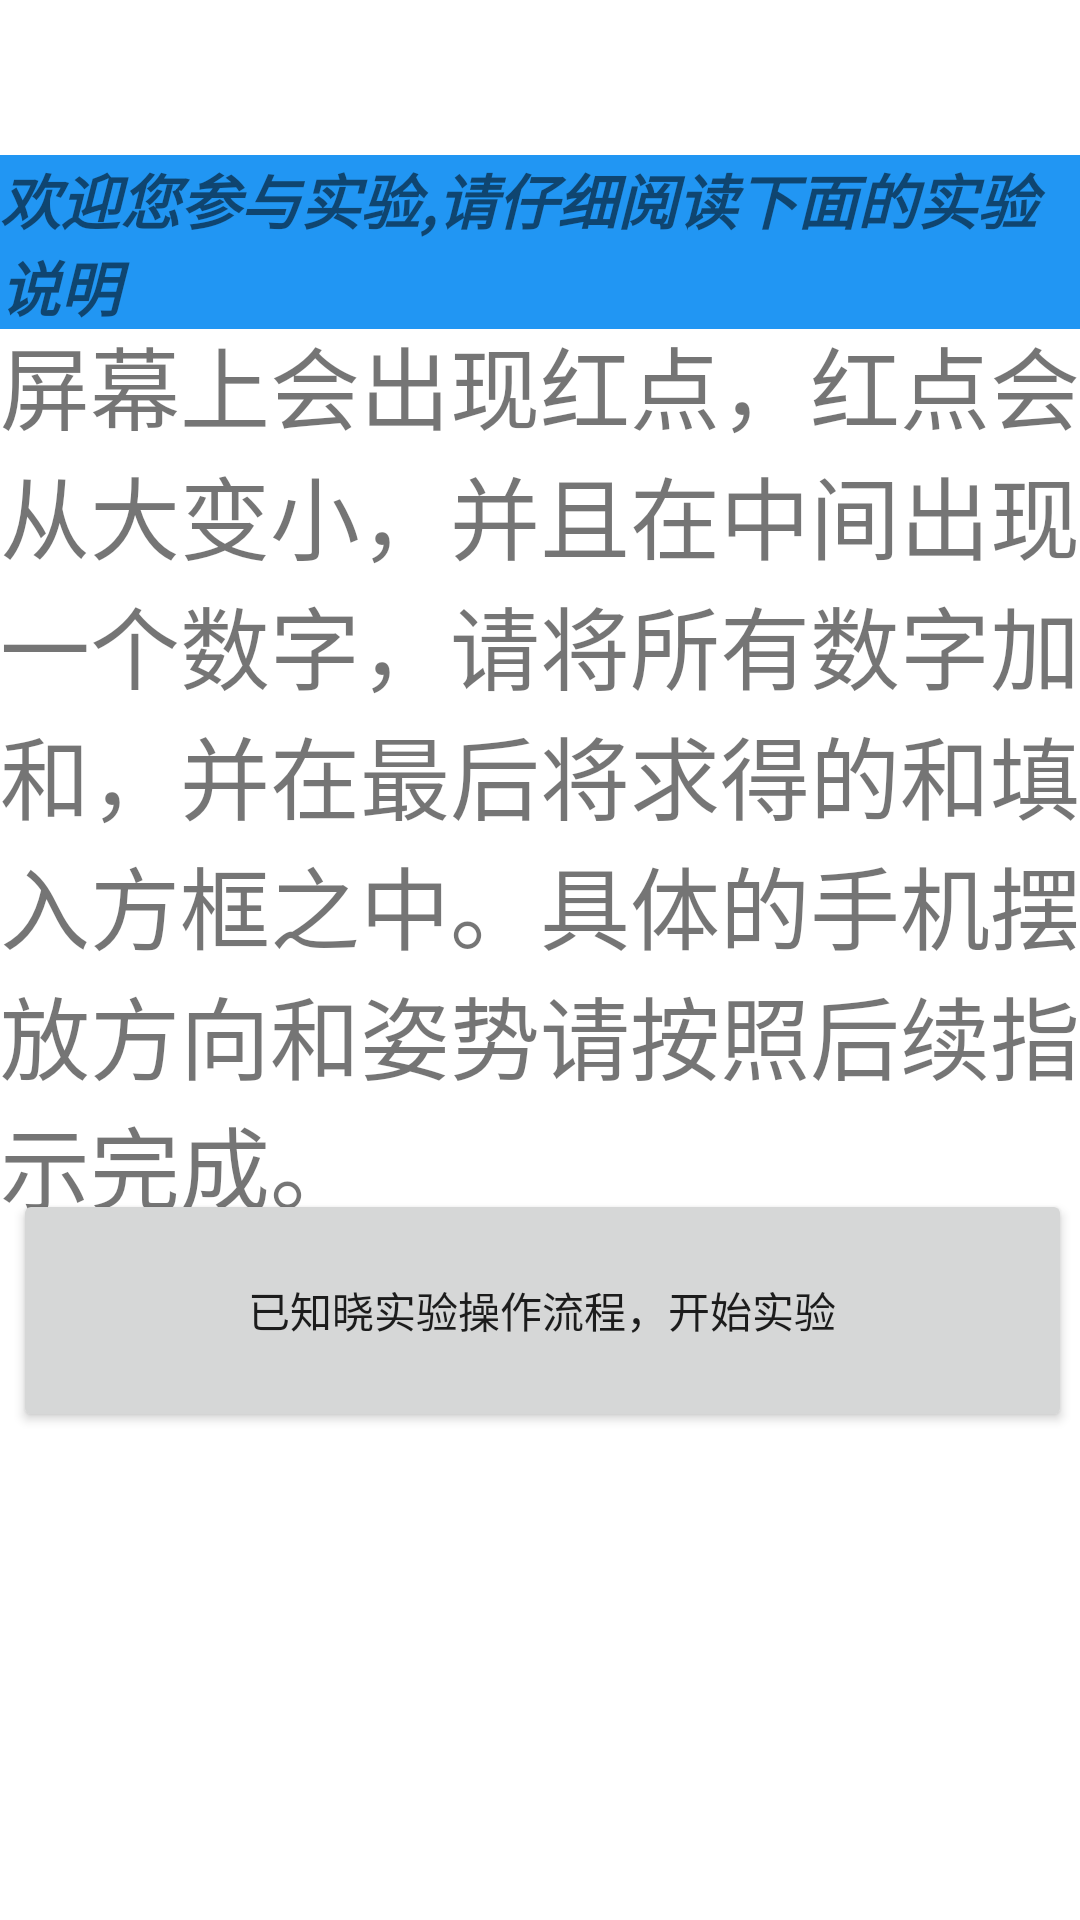

Reconstruct the res/layout file that produces this screen, plus the resources it refers to.
<!-- AndroidManifest.xml: application theme Theme.CameraXDemo -->
<!-- res/layout/activity_main.xml -->
<?xml version="1.0" encoding="utf-8"?>
<androidx.constraintlayout.widget.ConstraintLayout xmlns:android="http://schemas.android.com/apk/res/android"
    xmlns:app="http://schemas.android.com/apk/res-auto"
    xmlns:tools="http://schemas.android.com/tools"
    android:layout_width="match_parent"
    android:layout_height="match_parent"
    tools:context=".MainActivity">

    <TextView
        android:id="@+id/start_android"
        android:layout_width="wrap_content"
        android:layout_height="wrap_content"
        android:background="#2196F3"
        android:text="@string/start"
        android:textSize="20sp"
        android:textStyle="bold|italic"
        app:layout_constraintBottom_toBottomOf="parent"
        app:layout_constraintEnd_toEndOf="parent"
        app:layout_constraintHorizontal_bias="0.0"
        app:layout_constraintStart_toStartOf="parent"
        app:layout_constraintTop_toTopOf="parent"
        app:layout_constraintVertical_bias="0.089" />

    <TextView
        android:layout_width="wrap_content"
        android:layout_height="wrap_content"
        android:text="@string/message"
        android:textSize="30sp"
        app:layout_constraintBottom_toBottomOf="parent"
        app:layout_constraintEnd_toEndOf="parent"
        app:layout_constraintHorizontal_bias="0.0"
        app:layout_constraintStart_toStartOf="parent"
        app:layout_constraintTop_toTopOf="parent"
        app:layout_constraintVertical_bias="0.316" />

    <Button
        android:id="@+id/bt_android"
        android:layout_width="353dp"
        android:layout_height="81dp"
        android:text="@string/button_click"
        app:layout_constraintBottom_toBottomOf="parent"
        app:layout_constraintEnd_toEndOf="parent"
        app:layout_constraintHorizontal_bias="0.62"
        app:layout_constraintStart_toStartOf="parent"
        app:layout_constraintTop_toTopOf="parent"
        app:layout_constraintVertical_bias="0.709" />
</androidx.constraintlayout.widget.ConstraintLayout>
<!-- resources referenced by this layout -->
<resources>
  <string name="button_click">已知晓实验操作流程，开始实验</string>
  <string name="message">屏幕上会出现红点，红点会从大变小，并且在中间出现一个数字，请将所有数字加和，并在最后将求得的和填入方框之中。具体的手机摆放方向和姿势请按照后续指示完成。</string>
  <string name="start">欢迎您参与实验,请仔细阅读下面的实验说明</string>
  <style name="Theme.CameraXDemo" parent="Theme.MaterialComponents.DayNight.DarkActionBar">
          
          <item name="colorPrimary">@color/purple_500</item>
          <item name="colorPrimaryVariant">@color/purple_700</item>
          <item name="colorOnPrimary">@color/white</item>
          
          <item name="colorSecondary">@color/teal_200</item>
          <item name="colorSecondaryVariant">@color/teal_700</item>
          <item name="colorOnSecondary">@color/black</item>
          
          <item name="android:statusBarColor" tools:targetApi="l">?attr/colorPrimaryVariant</item>
          
      </style>
  <!-- not gathered from this repository: default colours our renderer supplied (Android Studio template values) -->
  <color name="purple_500">#FF6200EE</color>
  <color name="purple_700">#FF3700B3</color>
  <color name="teal_200">#FF03DAC5</color>
  <color name="teal_700">#FF018786</color>
  <color name="black">#FF000000</color>
  <color name="white">#FFFFFFFF</color>
</resources>
